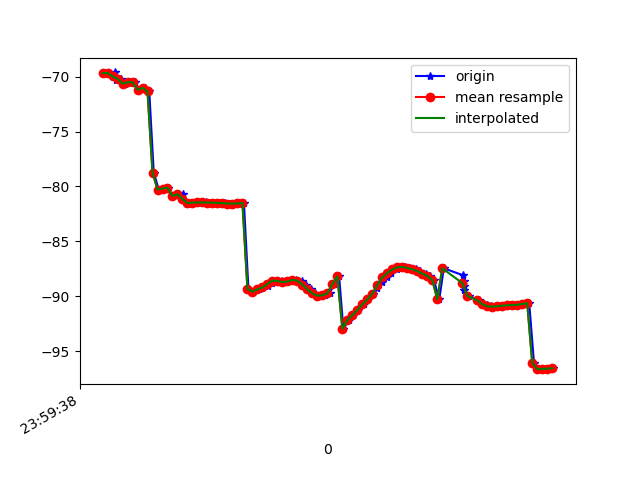

Data behind this chart, as committed beside it:
1617667179085, 362815719073788, -69.6673, 13.121825, -9.731032
1617667179106, 362815738304558, -69.66, 13.12, -9.798
1617667179131, 362815757535328, -69.61, 13.11, -9.357
1617667179133, 362815776766098, -70.33, 13.94, -9.807
1617667179155, 362815795996868, -70.19, 13.79, -9.474
1617667179170, 362815815227638, -70.63, 14.27, -9.013
1617667179188, 362815834458408, -70.5, 14.21, -9.308
1617667179208, 362815853689178, -70.5, 14.15, -8.98
1617667179227, 362815872919948, -71.17, 14.89, -9.567
1617667179249, 362815892150718, -71.03, 14.64, -9.382
1617667179267, 362815911381488, -71.34, 14.93, -8.66
1617667179285, 362815930612258, -78.73, 13.53, -9.655
1617667179305, 362815949843028, -80.27, 14.93, -8.429
1617667179326, 362815969073798, -80.19, 15.04, -8.983
1617667179342, 362815988304568, -80.1, 14.82, -8.432
1617667179361, 362816007535338, -80.87, 15.49, -7.853
1617667179383, 362816026766108, -80.7, 15.51, -8.224
1617667179401, 362816045996878, -80.66, 15.42, -7.552
1617667179418, 362816065227648, -81.62, 16.23, -6.856
1617667179435, 362816084458418, -81.51, 16.14, -7.231
1617667179457, 362816103689188, -81.46, 16.07, -7.238
1617667179475, 362816122919958, -81.46, 16.05, -7.061
1617667179494, 362816142150728, -81.46, 16.03, -6.867
1617667179512, 362816161381498, -81.46, 16.02, -6.655
1617667179531, 362816180612268, -81.48, 16, -6.453
1617667179550, 362816199843038, -81.49, 15.94, -6.253
1617667179569, 362816219073808, -81.53, 15.9, -6.06
1617667179587, 362816238304578, -81.55, 15.93, -5.884
1617667179607, 362816257535348, -81.55, 16, -5.729
1617667179627, 362816276766118, -81.54, 15.97, -5.644
1617667179646, 362816295996888, -81.5, 15.75, -5.681
1617667179664, 362816315227658, -89.32, 15.11, -6.785
1617667179684, 362816334458428, -89.58, 14.68, -6.515
1617667179706, 362816353689198, -89.37, 13.6, -7.493
1617667179722, 362816372919968, -89.19, 12.27, -8.937
1617667179741, 362816392150738, -89.02, 11.15, -10.83
1617667179759, 362816411381508, -88.76, 10.29, -13.15
1617667179779, 362816430612278, -88.57, 9.243, -15.77
1617667179799, 362816449843048, -88.61, 7.887, -18.49
1617667179819, 362816469073818, -88.71, 6.59, -21.3
1617667179837, 362816488304588, -88.65, 5.642, -24.21
1617667179856, 362816507535358, -88.51, 4.637, -27.25
1617667179878, 362816526766128, -88.58, 3.206, -30.22
1617667179893, 362816545996898, -88.93, 1.532, -33.09
1617667179915, 362816565227668, -89.37, -0.09278, -36.03
1617667179932, 362816584458438, -89.74, -1.533, -39.08
1617667179949, 362816603689208, -89.93, -2.782, -42.12
1617667179970, 362816622919978, -89.93, -3.791, -45.06
1617667179989, 362816642150748, -89.73, -4.666, -47.89
1617667180008, 362816661381518, -88.88, -6.052, -50.97
1617667180027, 362816680612288, -88.18, -7.401, -54.15
1617667180044, 362816699843058, -92.96, -8.831, -59.96
1617667180066, 362816719073828, -92.16, -9.955, -59.14
1617667180084, 362816738304598, -91.72, -10.96, -60.88
1617667180104, 362816757535368, -91.23, -11.77, -62.11
1617667180127, 362816776766138, -90.74, -12.39, -62.87
1617667180142, 362816795996908, -90.28, -12.85, -63.16
1617667180161, 362816815227678, -89.76, -13.15, -62.95
1617667180180, 362816834458448, -89.23, -13.19, -62.33
1617667180198, 362816853689218, -88.74, -12.89, -61.24
1617667180218, 362816872919988, -88.28, -12.32, -59.71
... 35 more rows
